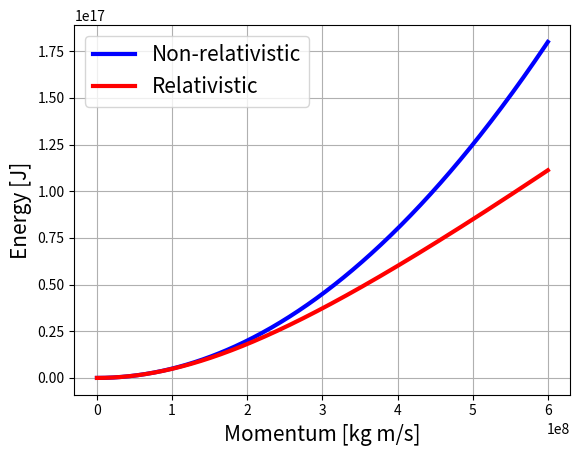
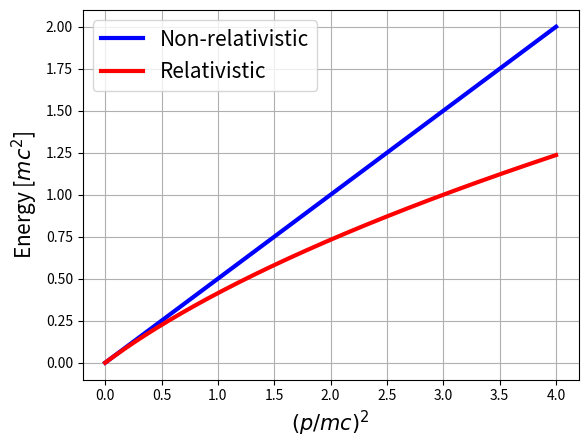
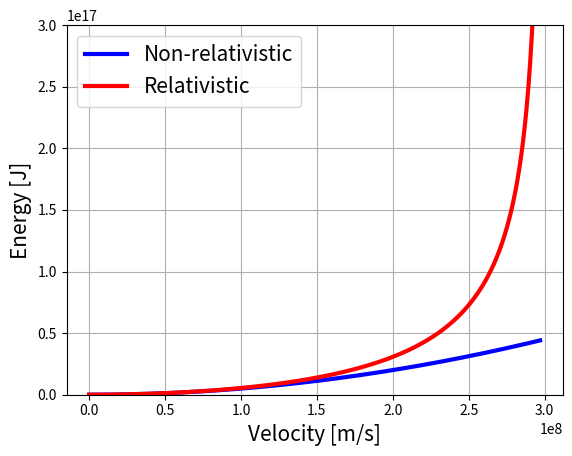

These charts were generated, in order, by the following Python code:
"""
 This script plots the relativistic and non-relativistic kinetic energy 
 functions of momentum and energy. The former is done in two ways - in SI 
 units for an object of 1 kg mass and more genrically with (p/mc)^2 as 
 argument and with mc^2 as energy unit.
 
 500 points have been use for each of the plots. When the momentum is
 the argument, we have set 2mc as upper limit, while the velocity plot
 goes up to almost c, the speed of light.
"""

# Libraries
import numpy as np
from matplotlib import pyplot as plt

# Constants (SI units)
c = 3.00e8
m = 1


# Plot against momentum - SI
# Momentum vector
p = np.linspace(0, 2*m*c, 500)
# Energy
T_nonrel = p**2/(2*m)
T_rel = m*c**2*(np.sqrt(1+p**2/(m*c)**2)-1)

plt.figure(1)
plt.clf()
plt.plot(p, T_nonrel, '-', linewidth = 3, color = 'blue', 
         label = 'Non-relativistic')
plt.plot(p, T_rel, '-', linewidth = 3, color = 'red', 
         label = 'Relativistic')
plt.grid()
plt.xlabel('Momentum [kg m/s]', fontsize = 15)
plt.ylabel('Energy [J]', fontsize = 15)
plt.legend(fontsize = 15)
plt.show()

#
# Plot against momentum - generic units
#
# 'Momentum' vector
x = np.linspace(0, 2**2, 500)
# Energy
T_nonrel = x/2
T_rel = (np.sqrt(1+x)-1)

plt.figure(2)
plt.clf()
plt.plot(x, T_nonrel, '-', linewidth = 3, color = 'blue', 
         label = 'Non-relativistic')
plt.plot(x, T_rel, '-', linewidth = 3, color = 'red', 
         label = 'Relativistic')
plt.grid()
plt.xlabel('$(p/mc)^2$', fontsize = 15)
plt.ylabel('Energy [$mc^2$]', fontsize = 15)
plt.legend(fontsize = 15)
plt.show()

#
# Plot against velocity
#
# Velocity vector
v = np.linspace(0, 0.99*c, 500)
# Energy
T_nonrel = 0.5*m*v**2
T_rel = m*c**2*(1/np.sqrt(1-(v/c)**2)-1)

plt.figure(3)
plt.clf()
plt.plot(v, T_nonrel, '-', linewidth = 3, color = 'blue', 
         label = 'Non-relativistic')
plt.plot(v, T_rel, '-', linewidth = 3, color = 'red', 
         label = 'Relativistic')
plt.grid()
plt.ylim(0, 3e17)
plt.xlabel('Velocity [m/s]', fontsize = 15)
plt.ylabel('Energy [J]', fontsize = 15)
plt.legend(fontsize = 15)
plt.show()